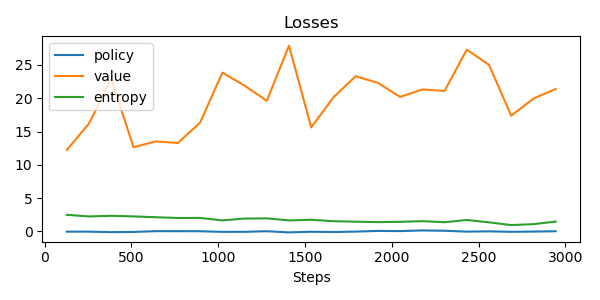

The table this chart was drawn from, first rows:
update, policy_loss, value_loss, entropy, steps
0, -0.02632, 12.24, 2.507, 128
1, -0.02326, 16.21, 2.258, 256
2, -0.0986, 22.97, 2.358, 384
3, -0.06608, 12.65, 2.262, 512
4, 0.04802, 13.52, 2.14, 640
5, 0.04591, 13.29, 2.026, 768
6, 0.03726, 16.35, 2.037, 896
7, -0.05444, 23.86, 1.669, 1024
8, -0.04796, 21.9, 1.943, 1152
9, 0.03969, 19.62, 1.969, 1280
10, -0.1351, 27.9, 1.667, 1408
11, -0.03857, 15.62, 1.756, 1536
12, -0.08078, 20.15, 1.543, 1664
13, -0.01768, 23.31, 1.471, 1792
14, 0.08546, 22.32, 1.407, 1920
15, 0.05759, 20.21, 1.451, 2048
16, 0.1578, 21.33, 1.549, 2176
17, 0.1086, 21.1, 1.391, 2304
18, -0.02054, 27.31, 1.725, 2432
19, 0.02026, 25.02, 1.375, 2560
20, -0.04834, 17.38, 0.9577, 2688
21, -0.01381, 19.96, 1.104, 2816
22, 0.0359, 21.39, 1.485, 2944
